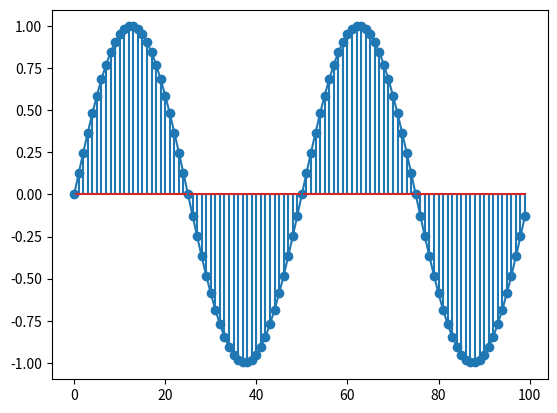

Python code for this plot:

import numpy as np
import matplotlib
import matplotlib.pyplot as plt

# TODO: generate noisy signal

fs = 100 # sample rate 
f = 2 # the frequency of the signal
fn = 2000 # the frequency of the noise

x = np.arange(fs) 
y = np.sin(2*np.pi*f * (x/fs)) + np.sin(2*np.pi*fn * (x/fs)) 

plt.stem(x,y)
plt.plot(x,y)
plt.show()

# TODO: export signal data in determined best format
